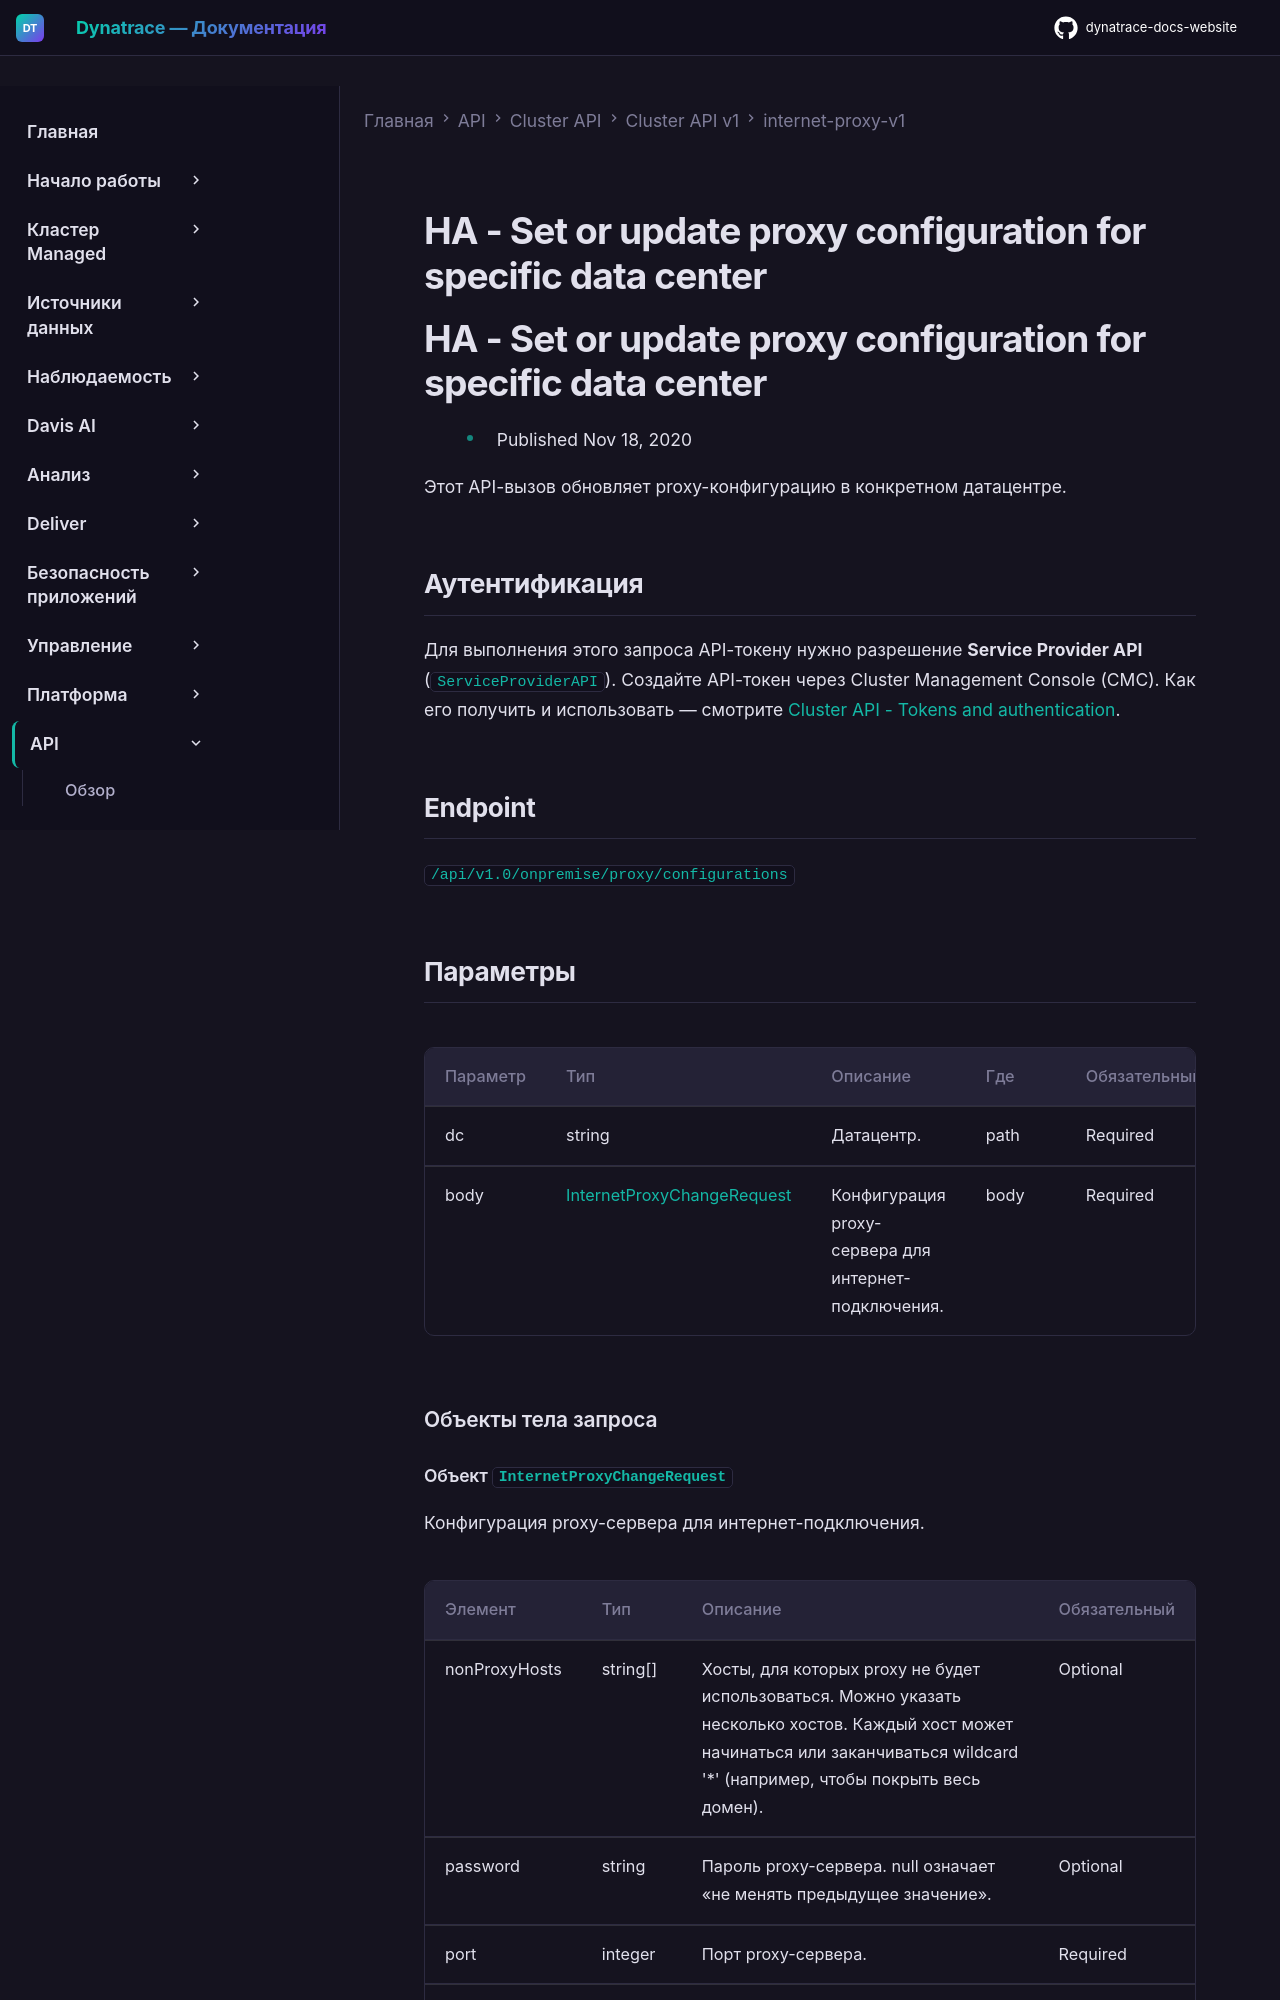

repository: Yerkebulan-Ardabayev/dynatrace-docs-website · page: managed-ru/dynatrace-api/cluster-api/cluster-api-v1/internet-proxy-v1/put-cluster-proxy-configuration-ha/index.html · generator: mkdocs

---
title: HA - Set or update proxy configuration for specific data center
source: https://docs.dynatrace.com/managed/dynatrace-api/cluster-api/cluster-api-v1/internet-proxy-v1/put-cluster-proxy-configuration-ha
scraped: 2026-05-12T12:12:51.586928
---

# HA - Set or update proxy configuration for specific data center

# HA - Set or update proxy configuration for specific data center

* Published Nov 18, 2020

Этот API-вызов обновляет proxy-конфигурацию в конкретном датацентре.

## Аутентификация

Для выполнения этого запроса API-токену нужно разрешение **Service Provider API** (`ServiceProviderAPI`). Создайте API-токен через Cluster Management Console (CMC). Как его получить и использовать — смотрите [Cluster API - Tokens and authentication](/managed/dynatrace-api/cluster-api/cluster-api-authentication "Как пройти аутентификацию для работы с Dynatrace Cluster API.").

## Endpoint

`/api/v1.0/onpremise/proxy/configurations`

## Параметры

| Параметр | Тип | Описание | Где | Обязательный |
| --- | --- | --- | --- | --- |
| dc | string | Датацентр. | path | Required |
| body | [InternetProxyChangeRequest](#openapi-definition-InternetProxyChangeRequest) | Конфигурация proxy-сервера для интернет-подключения. | body | Required |

### Объекты тела запроса
